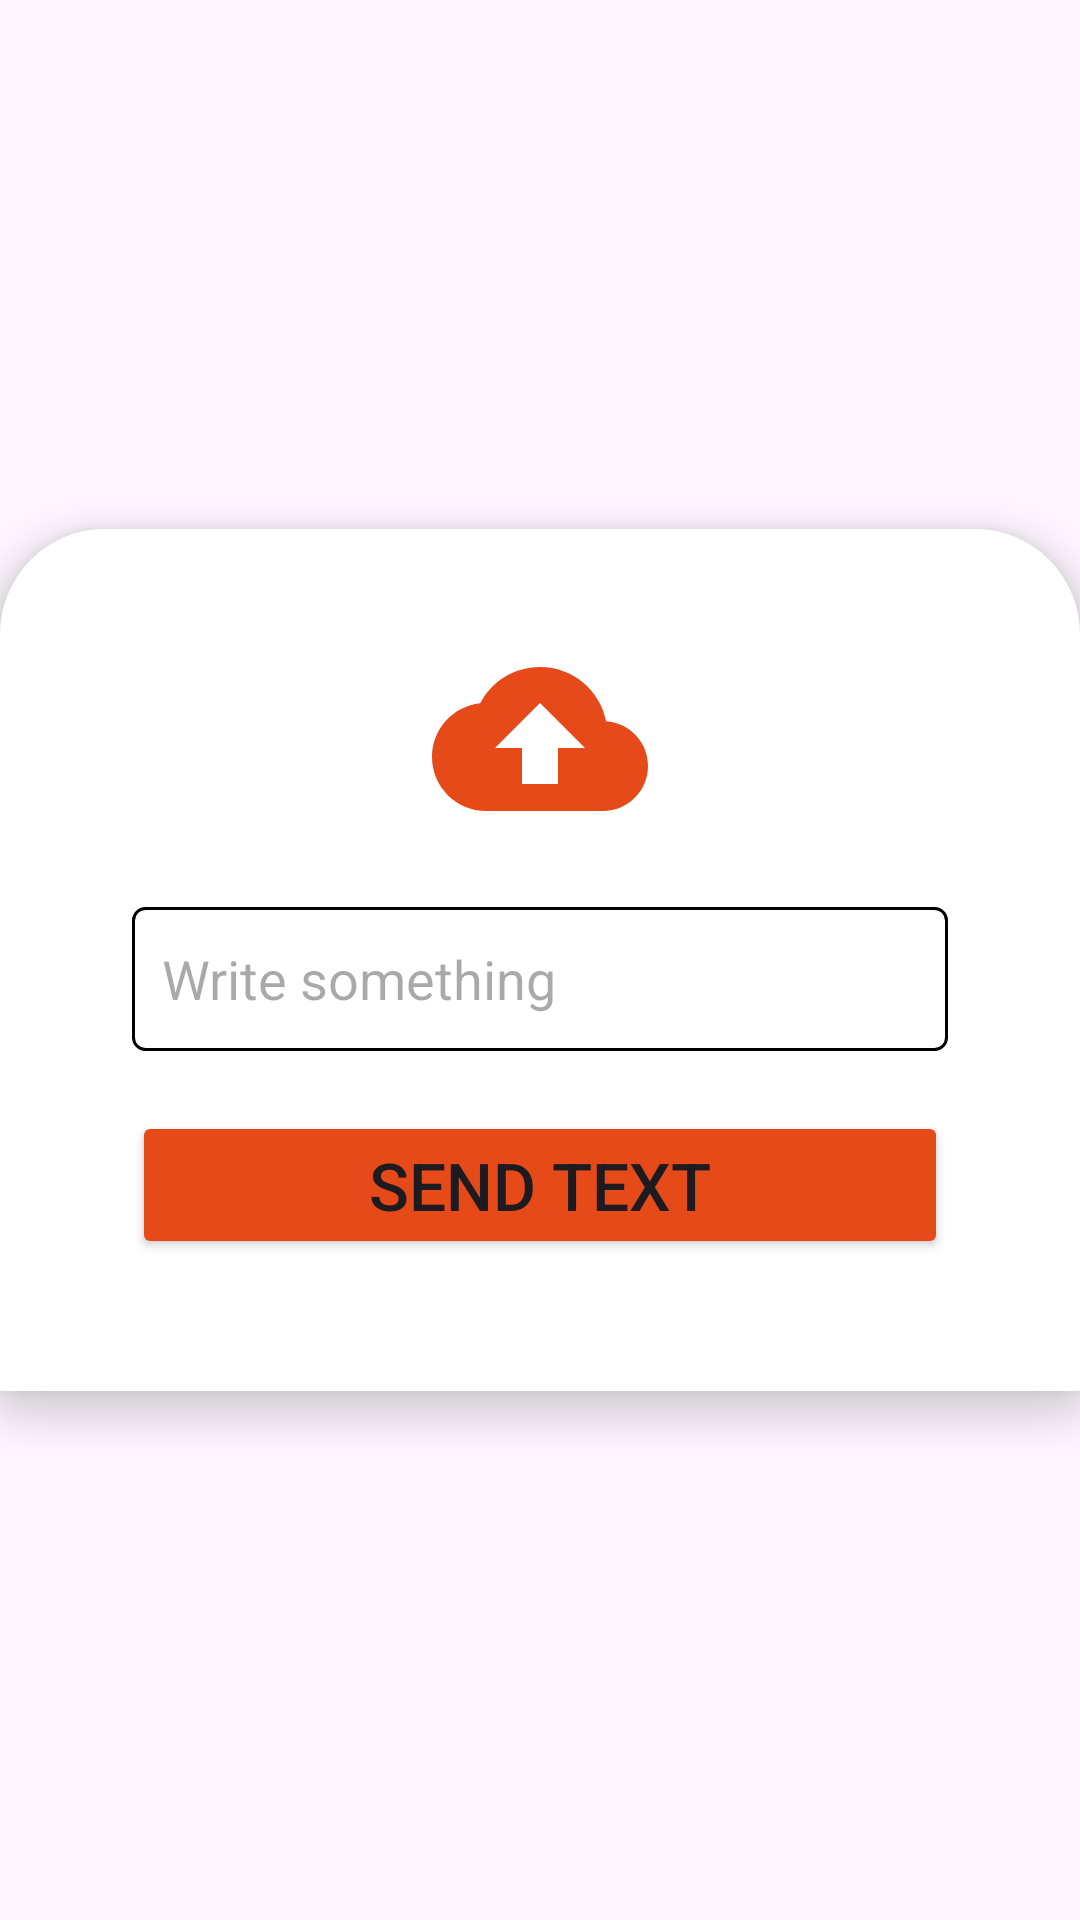

Android layout source for this screen:
<!-- AndroidManifest.xml: application theme Theme.MyTutorial -->
<!-- res/layout/bottom_sheet_layout.xml -->
<?xml version="1.0" encoding="utf-8"?>
<androidx.constraintlayout.widget.ConstraintLayout xmlns:android="http://schemas.android.com/apk/res/android"
    xmlns:app="http://schemas.android.com/apk/res-auto"
    xmlns:tools="http://schemas.android.com/tools"
    android:layout_width="match_parent"
    android:layout_height="match_parent"
>

    <androidx.constraintlayout.widget.ConstraintLayout
        android:layout_width="match_parent"
        android:layout_height="wrap_content"
        android:background="@drawable/bottom_sheet_bg"
        android:elevation="8dp"
        android:padding="34dp"
        app:layout_constraintBottom_toBottomOf="parent"
        app:layout_constraintEnd_toEndOf="parent"
        app:layout_constraintHorizontal_bias="1.0"
        app:layout_constraintStart_toStartOf="parent"
        app:layout_constraintTop_toTopOf="parent">

        <ImageView
            android:id="@+id/imageView"
            android:layout_width="72dp"
            android:layout_height="72dp"
            android:layout_marginBottom="10dp"
            android:src="@drawable/baseline_cloud_upload"
            app:layout_constraintBottom_toTopOf="@+id/edtSendText"
            app:layout_constraintEnd_toEndOf="parent"
            app:layout_constraintStart_toStartOf="parent"
            app:layout_constraintTop_toTopOf="parent" />

        <EditText
            android:id="@+id/edtSendText"
            android:layout_width="match_parent"
            android:layout_height="48dp"
            android:layout_margin="10dp"
            android:background="@drawable/edit_text_bg"
            android:ems="10"
            android:hint="Write something"
            android:inputType="text"
            android:padding="10dp"
            app:layout_constraintBottom_toTopOf="@+id/btnSendText"
            app:layout_constraintEnd_toEndOf="@+id/imageView"
            app:layout_constraintHorizontal_bias="0.503"
            app:layout_constraintStart_toStartOf="@+id/imageView"
            app:layout_constraintTop_toBottomOf="@+id/imageView" />

        <Button
            android:id="@+id/btnSendText"
            android:layout_width="match_parent"
            android:layout_height="wrap_content"
            android:layout_margin="10dp"
            android:backgroundTint="#E64A19"
            android:text="Send text"
            android:textSize="22sp"
            app:layout_constraintBottom_toBottomOf="parent"
            app:layout_constraintEnd_toEndOf="@+id/edtSendText"
            app:layout_constraintStart_toStartOf="@+id/edtSendText"
            app:layout_constraintTop_toBottomOf="@+id/edtSendText" />


    </androidx.constraintlayout.widget.ConstraintLayout>


</androidx.constraintlayout.widget.ConstraintLayout>
<!-- resources referenced by this layout -->
<resources>
  <!-- drawable baseline_cloud_upload (drawable) -->
  <vector android:height="24dp" android:tint="#E64A19"
      android:viewportHeight="24" android:viewportWidth="24"
      android:width="24dp" xmlns:android="http://schemas.android.com/apk/res/android">
      <path android:fillColor="@android:color/white" android:pathData="M19.35,10.04C18.67,6.59 15.64,4 12,4 9.11,4 6.6,5.64 5.35,8.04 2.34,8.36 0,10.91 0,14c0,3.31 2.69,6 6,6h13c2.76,0 5,-2.24 5,-5 0,-2.64 -2.05,-4.78 -4.65,-4.96zM14,13v4h-4v-4H7l5,-5 5,5h-3z"/>
  </vector>
  <!-- drawable bottom_sheet_bg (drawable) -->
  <?xml version="1.0" encoding="utf-8"?>
  <shape xmlns:android="http://schemas.android.com/apk/res/android"
      android:shape="rectangle">
  
      <solid android:color="#FFFFFF"/>
      <corners android:topRightRadius="35dp"
          android:topLeftRadius="35dp"/>
  
  </shape>
  <!-- drawable edit_text_bg (drawable) -->
  <?xml version="1.0" encoding="utf-8"?>
  <shape xmlns:android="http://schemas.android.com/apk/res/android"
      android:shape="rectangle">
  
      <corners android:radius="4dp"/>
  
      <stroke android:color="@color/black"
          android:width="1dp"/>
  
  </shape>
  <style name="Theme.MyTutorial" parent="Base.Theme.MyTutorial" />
  <color name="black">#FF000000</color>
  <style name="Base.Theme.MyTutorial" parent="Theme.Material3.DayNight.NoActionBar">
          
          
  
          <item name="colorPrimary">@color/colorPrimary</item>
          <item name="colorPrimaryDark">@color/colorPrimaryDark</item>
          <item name="colorAccent">@color/colorAccent</item>
  
          <item name="android:statusBarColor">@color/colorPrimary</item>
  
      </style>
  <color name="colorPrimary">#075e54</color>
  <color name="colorPrimaryDark">#056008</color>
  <color name="colorAccent">#E39D36</color>
</resources>
